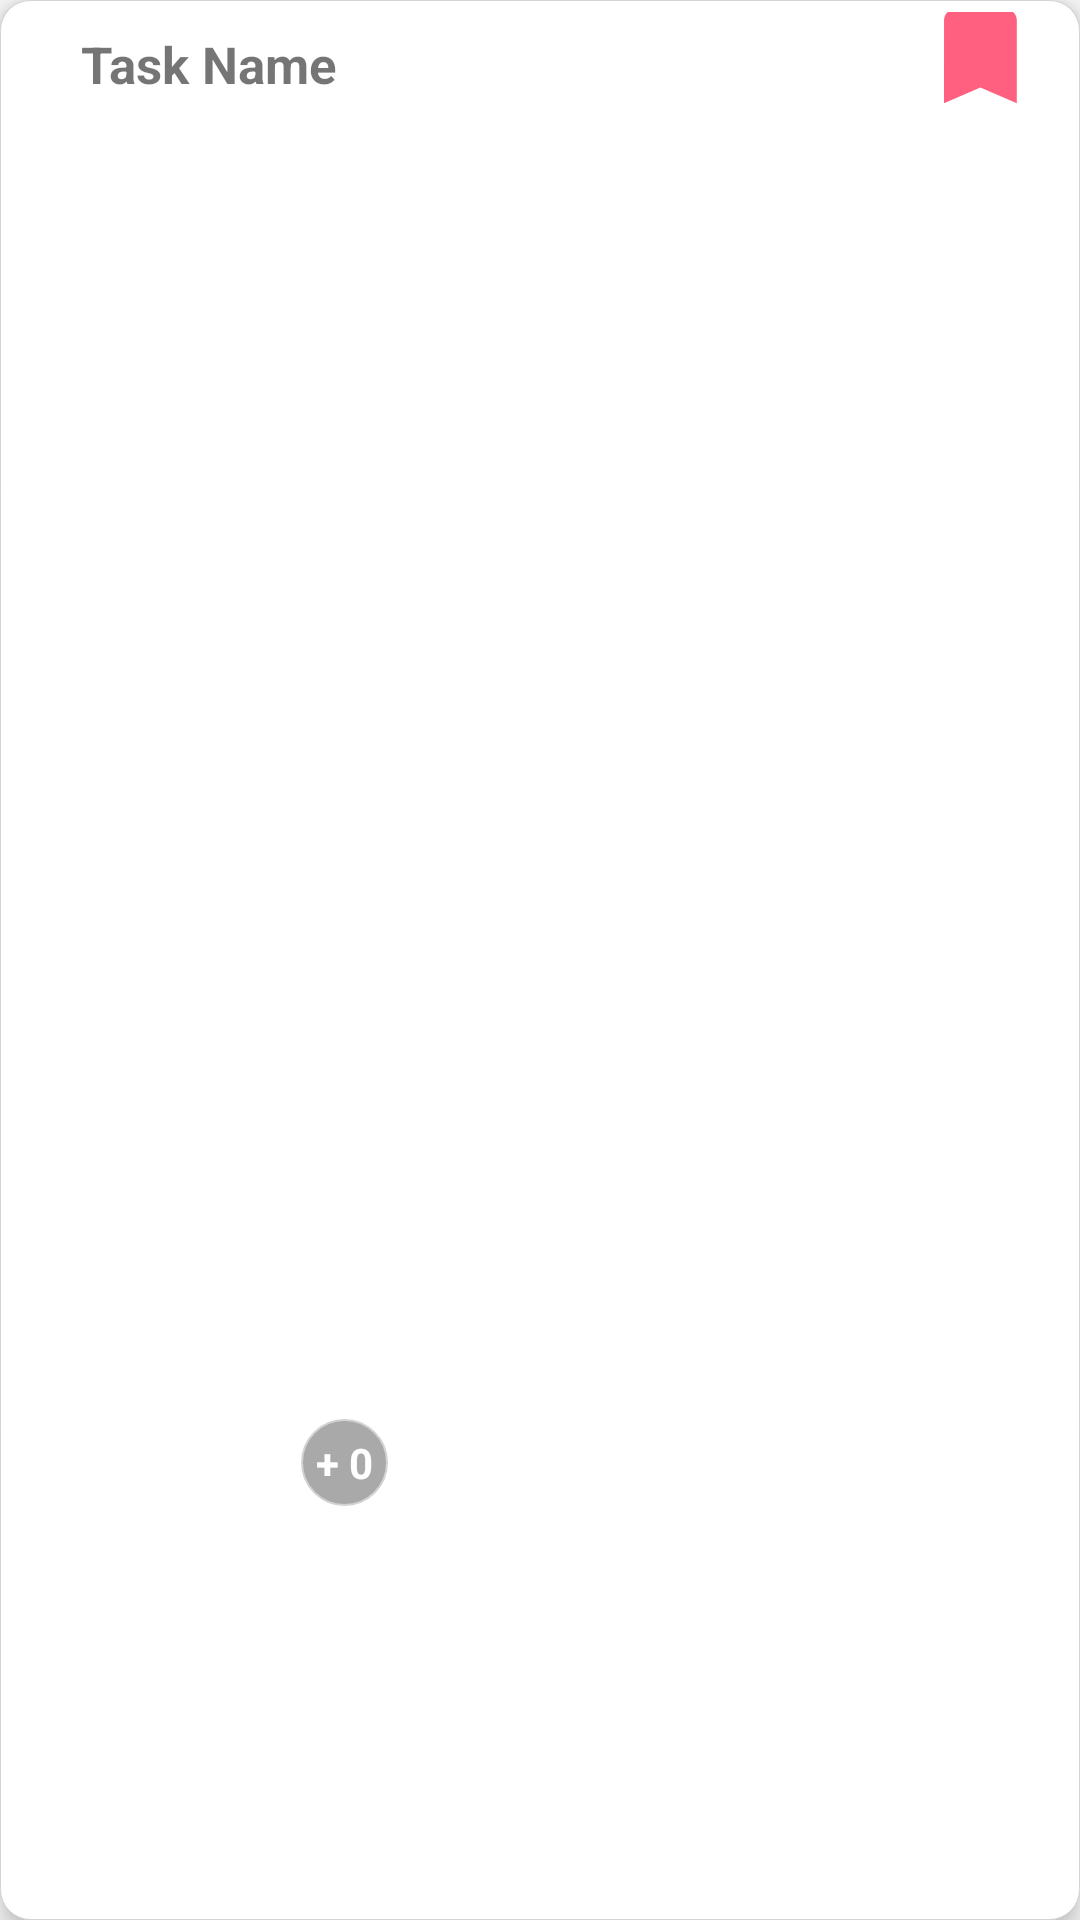

Android layout source for this screen:
<!-- AndroidManifest.xml: application theme AppTheme.NoActionBar -->
<!-- res/layout/task_list_item.xml -->
<?xml version="1.0" encoding="utf-8"?>
<android.support.constraint.ConstraintLayout xmlns:android="http://schemas.android.com/apk/res/android"
    xmlns:app="http://schemas.android.com/apk/res-auto"
    xmlns:tools="http://schemas.android.com/tools"
    android:layout_width="match_parent"
    android:layout_height="86dp"
    android:layout_marginTop="30dp"
    android:background="@drawable/inputs"
    android:orientation="horizontal"
    android:elevation="5dp"
    android:paddingBottom="3dp"
    android:layout_marginBottom="10dp"
    android:layout_marginHorizontal="25dp">

    <TextView
        android:id="@+id/task_name"
        android:layout_width="wrap_content"
        android:layout_height="wrap_content"
        android:layout_marginStart="8dp"
        android:layout_marginTop="10dp"
        android:layout_marginEnd="8dp"
        android:layout_marginBottom="8dp"
        android:text="Task Name"
        android:textSize="17sp"
        android:textStyle="bold"
        app:layout_constraintBottom_toBottomOf="parent"
        app:layout_constraintEnd_toEndOf="parent"
        app:layout_constraintHorizontal_bias="0.074"
        app:layout_constraintStart_toStartOf="parent"
        app:layout_constraintTop_toTopOf="parent"
        app:layout_constraintVertical_bias="0.0" />

    <ImageView
        android:id="@+id/image_bookmark"
        android:layout_width="32dp"
        android:layout_height="40dp"
        android:layout_marginStart="8dp"
        android:layout_marginEnd="8dp"
        android:layout_marginBottom="8dp"
        android:src="@drawable/ic_bookmark_red_24dp"
        app:layout_constraintBottom_toBottomOf="parent"
        app:layout_constraintEnd_toEndOf="parent"
        app:layout_constraintHorizontal_bias="0.974"
        app:layout_constraintStart_toStartOf="parent"
        app:layout_constraintTop_toTopOf="parent"
        app:layout_constraintVertical_bias="0.0" />

    <android.support.v7.widget.RecyclerView
        android:id="@+id/secondary_recycler_view"
        android:layout_width="wrap_content"
        android:layout_height="44dp"
        android:layout_below="@id/task_name"
        android:layout_marginStart="8dp"
        android:layout_marginTop="15dp"
        android:layout_marginEnd="8dp"
        android:padding="8dp"
        app:layout_constraintBottom_toBottomOf="parent"
        app:layout_constraintEnd_toEndOf="parent"
        app:layout_constraintHorizontal_bias="0.0"
        app:layout_constraintStart_toStartOf="parent"
        app:layout_constraintTop_toTopOf="parent"
        app:layout_constraintVertical_bias="0.705" />

    <TextView
        android:id="@+id/task_number_of_users"
        android:layout_width="wrap_content"
        android:layout_height="wrap_content"
        android:layout_marginStart="8dp"
        android:layout_marginTop="15dp"
        android:layout_marginEnd="8dp"
        android:layout_marginBottom="8dp"
        android:background="@drawable/edit_text_background"
        android:padding="5dp"
        android:text="+ 0"
        android:textStyle="bold"
        android:textColor="@color/colorWhite"
        app:layout_constraintBottom_toBottomOf="parent"
        app:layout_constraintEnd_toEndOf="parent"
        app:layout_constraintHorizontal_bias="0.293"
        app:layout_constraintStart_toStartOf="parent"
        app:layout_constraintTop_toTopOf="parent"
        app:layout_constraintVertical_bias="0.783" />

</android.support.constraint.ConstraintLayout>
<!-- resources referenced by this layout -->
<resources>
  <color name="colorWhite">#FFFFFF</color>
  <!-- drawable edit_text_background (drawable) -->
  <?xml version="1.0" encoding="utf-8"?>
  <shape xmlns:android="http://schemas.android.com/apk/res/android"
      android:shape="oval">
      <stroke
          android:color="#D3D3D3"
          android:width="0.5dp">
      </stroke>
      <solid
          android:color="@color/colorGrey">
      </solid>
      <corners
          android:bottomLeftRadius="10dp"
          android:bottomRightRadius="10dp"
          android:topLeftRadius="10dp"
          android:topRightRadius="10dp"
          />
      <size android:width="25dp"
          android:height="25dp"/>
  
  </shape>
  <!-- drawable ic_bookmark_red_24dp (drawable) -->
  <vector android:height="24dp"
      android:tint="#FF607F"
      android:viewportHeight="24.0" android:viewportWidth="24.0"
      android:width="24dp" xmlns:android="http://schemas.android.com/apk/res/android">
  
      <group
          android:pivotX="15"
          android:pivotY="15"
          android:scaleX="1.3"
          android:scaleY="1.3">
  
      <path
          android:fillColor="#FF000000"
          android:pathData="M17,3H7c-1.1,0 -1.99,0.9 -1.99,2L5,21l7,-3 7,3V5c0,-1.1 -0.9,-2 -2,-2z"/>
      </group>
  </vector>
  <!-- drawable inputs (drawable) -->
  <?xml version="1.0" encoding="utf-8"?>
  <shape xmlns:android="http://schemas.android.com/apk/res/android">
      <stroke
          android:color="#D3D3D3"
          android:width="0.3dp">
      </stroke>
      <solid
          android:color="#FFFFFF">
      </solid>
      <corners
          android:bottomLeftRadius="10dp"
          android:bottomRightRadius="10dp"
          android:topLeftRadius="10dp"
          android:topRightRadius="10dp"
          />
  
  </shape>
  <style name="AppTheme.NoActionBar">
          <item name="windowActionBar">false</item>
          <item name="windowNoTitle">true</item>
          <item name="android:statusBarColor">@color/colorRed</item>
      </style>
  <color name="colorGrey">#A9A9A9</color>
  <color name="colorRed">#FF607F</color>
</resources>
